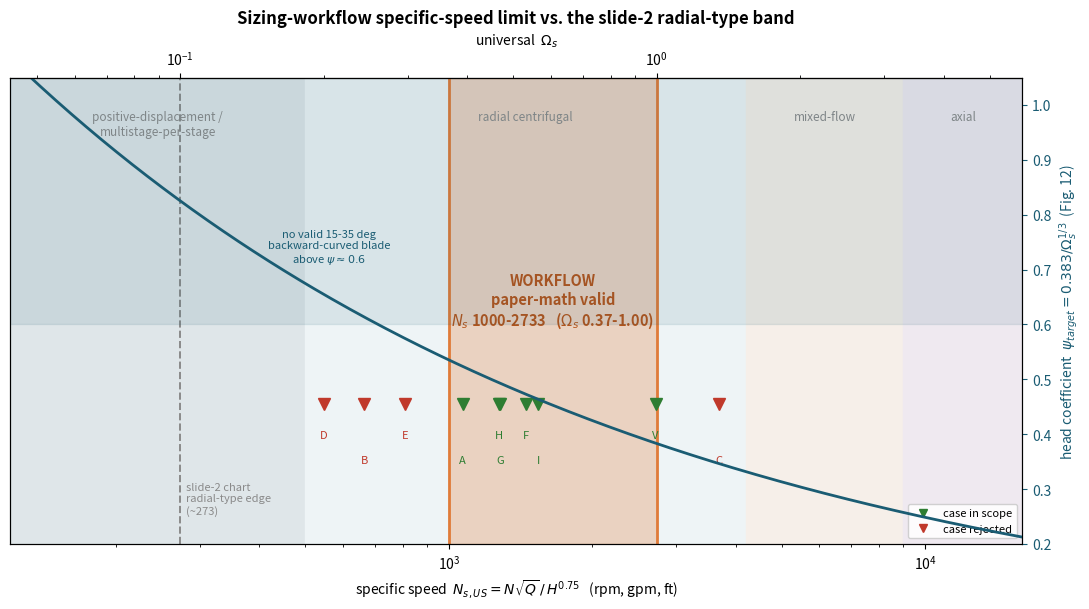
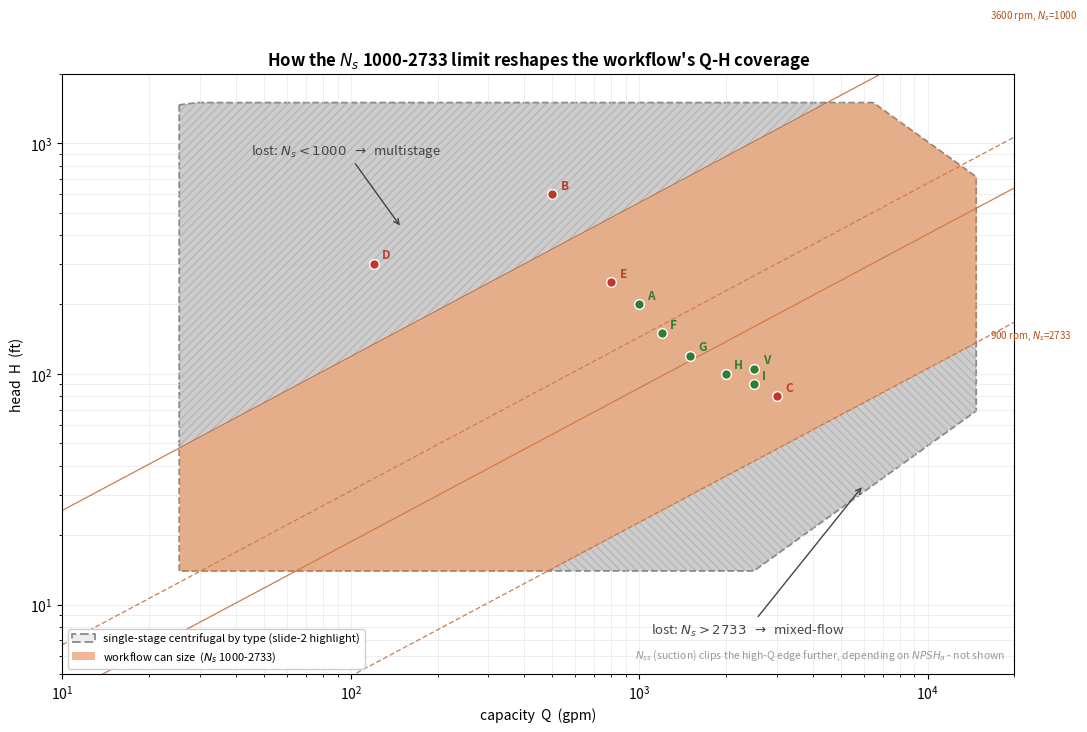

The matplotlib source for these figures, in order:
"""
generate_scope_figures.py

Two original figures for the sizing-workflow scope (companion to slide 2 / Sizing Workflow.md):

  Page 1 - specific-speed band: the deck's paper-math is valid only for N_s,US ~ 1000-2733
           (omega_s 0.37-1.00), tighter than the slide-2 chart's radial *type* band (~273-2733).
  Page 2 - Q-H coverage: how that N_s limit turns the broad "single-stage centrifugal" region
           into a diagonal band, cutting the high-head/low-flow (multistage) and
           low-head/high-flow (mixed-flow) corners.

Everything is drawn from  N_s = N*sqrt(Q)/H^0.75  -- no textbook figure is reproduced.

    "C:\\Users\\Administrator\\Downloads\\ChemE\\Python\\python.exe" "generate_scope_figures.py"
"""

import numpy as np
import matplotlib.pyplot as plt
from matplotlib.backends.backend_pdf import PdfPages
from matplotlib.patches import Polygon
from matplotlib.lines import Line2D

TEAL, ORANGE, GRAY = "#1a5c73", "#e07b39", "#8a8a8a"
ORANGE_FILL = "#f2c9a8"
OUT = "Workflow Specific-Speed Scope.pdf"

NS_CONV = 2733.016                       # N_s,US = NS_CONV * omega_s
SPEEDS = [3600, 1800, 1200, 900]         # 2/4/6/8-pole @ 60 Hz
NS_LO, NS_HI = 1000.0, NS_CONV * 1.00    # workflow paper-math band (omega_s 0.37 - 1.00)
NS_TYPE_LO = NS_CONV * 0.10              # slide-2 chart radial-type lower bound (~273)

# case studies (Q gpm, H ft, chosen N, label, in-scope)
CASES = [
    (1000, 200, 1800, "A", True), (500, 600, 3600, "B", False),
    (3000,  80, 1800, "C", False), (120, 300, 3600, "D", False),
    ( 800, 250, 1800, "E", False), (1200, 150, 1800, "F", True),
    (1500, 120, 1200, "G", True),  (2000, 100,  900, "H", True),
    (2500,  90,  900, "I", True),  (2509, 105, 1780, "V", True),
]

def H_at(Q, N, Ns):                      # head that puts (Q,N) at specific speed Ns
    return (N * np.sqrt(Q) / Ns) ** (4.0 / 3.0)


# ======================================================================= page 1
def page1(pdf):
    fig, ax = plt.subplots(figsize=(11, 6.2))
    ns = np.logspace(np.log10(120), np.log10(16000), 400)
    omega = ns / NS_CONV

    # pump-type context bands (schematic, standard ranges)
    for x0, x1, lab, col in [
        (120, 500, "positive-displacement /\nmultistage-per-stage", "#dfe6e9"),
        (500, 4200, "radial centrifugal", "#eef4f6"),
        (4200, 9000, "mixed-flow", "#f6efe9"),
        (9000, 16000, "axial", "#efe9f0")]:
        ax.axvspan(x0, x1, color=col, zorder=0)
        ax.text(np.sqrt(x0 * x1), 0.93, lab, ha="center", va="top",
                fontsize=8.5, color=GRAY, transform=ax.get_xaxis_transform())

    # psi_target curve (Fig. 12 fit) on right axis - why low N_s fails
    ax2 = ax.twinx()
    psi = 0.383 / omega ** (1.0 / 3.0)
    ax2.plot(ns, psi, color=TEAL, lw=2)
    ax2.axhspan(0.60, 1.2, color=TEAL, alpha=0.10)
    ax2.set_ylim(0.2, 1.05)
    ax2.set_ylabel(r"head coefficient  $\psi_{target}=0.383/\Omega_s^{1/3}$  (Fig. 12)", color=TEAL)
    ax2.tick_params(axis="y", colors=TEAL)
    ax2.text(560, 0.74, "no valid 15-35 deg\nbackward-curved blade\n"
             r"above $\psi\approx0.6$", fontsize=8, color=TEAL, va="center", ha="center")

    # the bands
    ax.axvspan(NS_LO, NS_HI, color=ORANGE, alpha=0.28, zorder=1)
    ax.axvline(NS_LO, color=ORANGE, lw=2)
    ax.axvline(NS_HI, color=ORANGE, lw=2)
    ax.axvline(NS_TYPE_LO, color=GRAY, lw=1.4, ls="--")
    ax.text(NS_TYPE_LO * 1.03, 0.06, "slide-2 chart\nradial-type edge\n(~273)", fontsize=8,
            color=GRAY, transform=ax.get_xaxis_transform(), va="bottom")
    ax.text(np.sqrt(NS_LO * NS_HI), 0.52,
            "WORKFLOW\npaper-math valid\n"
            r"$N_s$ 1000-2733   ($\Omega_s$ 0.37-1.00)",
            ha="center", va="center", fontsize=10.5, fontweight="bold", color="#b5541a",
            transform=ax.get_xaxis_transform())

    # case-study ticks (stagger labels so close cases don't collide)
    for i, (Q, H, N, lab, ok) in enumerate(sorted(CASES, key=lambda t: t[0])):
        nsv = N * np.sqrt(Q) / H ** 0.75
        col = "#2e7d32" if ok else "#c0392b"
        ax.plot([nsv], [0.30], marker="v", ms=8, color=col,
                transform=ax.get_xaxis_transform(), clip_on=False)
        yoff = 0.245 if i % 2 == 0 else 0.19
        ax.text(nsv, yoff, lab, ha="center", va="top", fontsize=8, color=col,
                transform=ax.get_xaxis_transform())

    ax.set_xscale("log")
    ax.set_xlim(120, 16000)
    ax.set_yticks([])
    ax.set_xlabel(r"specific speed  $N_{s,US}=N\sqrt{Q}\,/\,H^{0.75}$   (rpm, gpm, ft)")
    axt = ax.secondary_xaxis("top", functions=(lambda x: x / NS_CONV, lambda x: x * NS_CONV))
    axt.set_xlabel(r"universal  $\Omega_s$")
    ax.set_title("Sizing-workflow specific-speed limit vs. the slide-2 radial-type band",
                 fontsize=12, fontweight="bold")
    ax.legend(handles=[Line2D([], [], marker="v", ls="", color="#2e7d32", label="case in scope"),
                       Line2D([], [], marker="v", ls="", color="#c0392b", label="case rejected")],
              loc="lower right", fontsize=8, framealpha=0.9)
    fig.tight_layout()
    pdf.savefig(fig); plt.close(fig)


# ======================================================================= page 2
def page2(pdf):
    fig, ax = plt.subplots(figsize=(11, 7.4))
    Q = np.logspace(1, np.log10(20000), 400)

    # schematic single-stage centrifugal *type* coverage, as top/bottom curves of Q
    #   (deliberately generic - the point is the shape, not a specific chart)
    def env_hi(q):
        return np.clip(3.0e3 * (q / 3000.0) ** 0.15, None,
                       np.where(q < 3000, 1e9, 3.0e3 * (3000.0 / q) ** 0.9))
    def env_lo(q):
        return np.where(q < 2500, 14.0, 14.0 * (q / 2500.0) ** 0.9)
    e_hi = np.minimum(env_hi(Q), 1500.0)
    e_lo = env_lo(Q)
    inside_env = (Q >= 25) & (Q <= 15000)
    e_hi = np.where(inside_env, e_hi, np.nan)
    e_lo = np.where(inside_env, e_lo, np.nan)
    ax.fill_between(Q, e_lo, e_hi, color="#ededed", edgecolor=GRAY, lw=1.3, ls="--",
                    zorder=1, label="single-stage centrifugal by type (slide-2 highlight)")

    # N_s band: union over the 4 standard speeds of  N_s in [NS_LO, NS_HI]
    band_hi = H_at(Q, max(SPEEDS), NS_LO)        # N=3600, N_s=1000  (top)
    band_lo = H_at(Q, min(SPEEDS), NS_HI)        # N=900,  N_s=2733  (bottom)

    # workflow-sizeable = envelope AND band
    w_lo = np.nanmax(np.vstack([e_lo, band_lo]), axis=0)
    w_hi = np.nanmin(np.vstack([e_hi, band_hi]), axis=0)
    ok = inside_env & (w_hi > w_lo)
    ax.fill_between(Q, w_lo, w_hi, where=ok, color=ORANGE, alpha=0.55, lw=0, zorder=3,
                    label=r"workflow can size  ($N_s$ 1000-2733)")

    # "lost" wedges = envelope minus band
    ax.fill_between(Q, np.minimum(band_hi, e_hi), e_hi,
                    where=inside_env & (e_hi > band_hi), color=GRAY, alpha=0.32,
                    hatch="////", lw=0, zorder=2)
    ax.fill_between(Q, e_lo, np.maximum(band_lo, e_lo),
                    where=inside_env & (band_lo > e_lo), color=GRAY, alpha=0.32,
                    hatch="\\\\\\\\", lw=0, zorder=2)

    # constant-N_s edges (thin) for the two bounding speeds, with labels
    for N in (3600, 900):
        ax.plot(Q, H_at(Q, N, NS_LO), color="#b5541a", lw=0.9, alpha=0.75)
        ax.plot(Q, H_at(Q, N, NS_HI), color="#b5541a", lw=0.9, alpha=0.75, ls=(0, (4, 2)))
    ax.text(16500, H_at(16500, 3600, NS_LO), r"3600 rpm, $N_s$=1000", fontsize=7,
            color="#b5541a", va="center", ha="left")
    ax.text(16500, H_at(16500, 900, NS_HI), r"900 rpm, $N_s$=2733", fontsize=7,
            color="#b5541a", va="center", ha="left")

    ax.annotate(r"lost: $N_s<1000$  $\rightarrow$  multistage",
                xy=(150, 430), xytext=(45, 900), fontsize=9.5, color="#444",
                arrowprops=dict(arrowstyle="->", color="#444"))
    ax.annotate(r"lost: $N_s>2733$  $\rightarrow$  mixed-flow",
                xy=(6000, 33), xytext=(1100, 7.5), fontsize=9.5, color="#444",
                arrowprops=dict(arrowstyle="->", color="#444"))

    for Qc, Hc, N, lab, inok in CASES:
        col = "#2e7d32" if inok else "#c0392b"
        ax.plot([Qc], [Hc], "o", ms=7, mfc=col, mec="white", zorder=6)
        ax.annotate(lab, (Qc, Hc), textcoords="offset points", xytext=(6, 4),
                    fontsize=8.5, fontweight="bold", color=col, zorder=6)

    ax.set_xscale("log"); ax.set_yscale("log")
    ax.set_xlim(10, 20000); ax.set_ylim(5, 2000)
    ax.set_xlabel("capacity  Q  (gpm)")
    ax.set_ylabel("head  H  (ft)")
    ax.set_title(r"How the $N_s$ 1000-2733 limit reshapes the workflow's Q-H coverage",
                 fontsize=12, fontweight="bold")
    ax.grid(True, which="both", color="#e8e8e8", lw=0.5)
    ax.legend(loc="lower left", fontsize=8, framealpha=0.95)
    ax.text(0.99, 0.02,
            r"$N_{ss}$ (suction) clips the high-Q edge further, depending on $NPSH_a$ - not shown",
            transform=ax.transAxes, ha="right", va="bottom", fontsize=7.5, color="#999")
    fig.tight_layout()
    pdf.savefig(fig); plt.close(fig)


if __name__ == "__main__":
    with PdfPages(OUT) as pdf:
        page1(pdf)
        page2(pdf)
    print("wrote", OUT)
